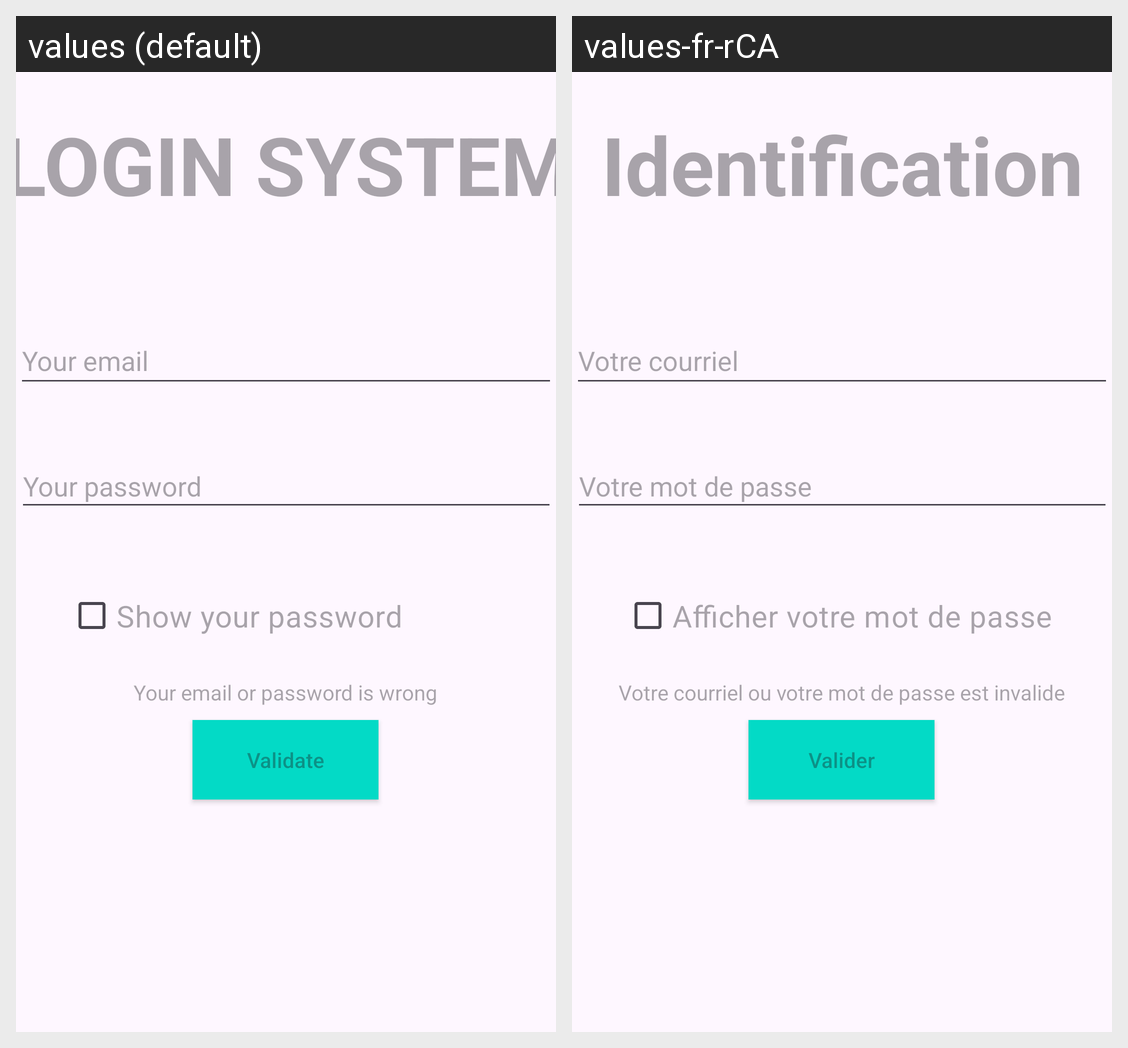

The Android screen above is rendered under two locales of the same app. Produce the string resources it draws, with the default and per-locale values.
Android screen res/layout/activity_main.xml rendered under 2 locales, left to right: values (default), values-fr-rCA. Device: Nexus 5 (rendered at 1080×1920; each locale shown at half size, 540×960, under a caption strip naming it); theme Theme.Laboratoire1.
Strings drawn on this screen, with the default value and each locale's value (text and hints the layout hard-codes, and strings that could not be matched under every locale, appear in the picture but are not listed):

LoginSystem
  values: LOGIN SYSTEM
  values-fr-rCA: Identification

votre_courriel
  values: Your email
  values-fr-rCA: Votre courriel

mdp
  values: Your password
  values-fr-rCA: Votre mot de passe

amdp
  values: Show your password
  values-fr-rCA: Afficher votre mot de passe

CourrielOuPwd
  values: Your email or password is wrong
  values-fr-rCA: Votre courriel ou votre mot de passe est invalide

Valider
  values: Validate
  values-fr-rCA: Valider
